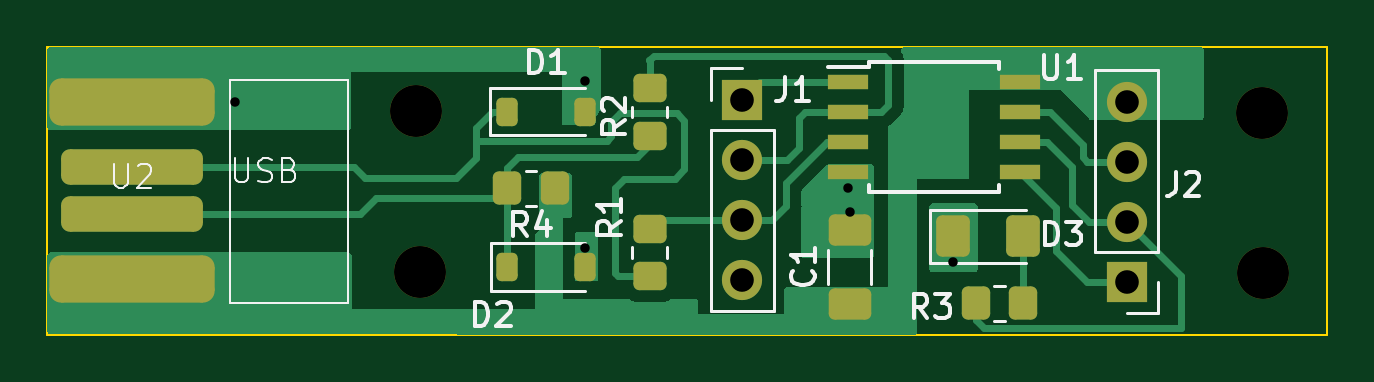
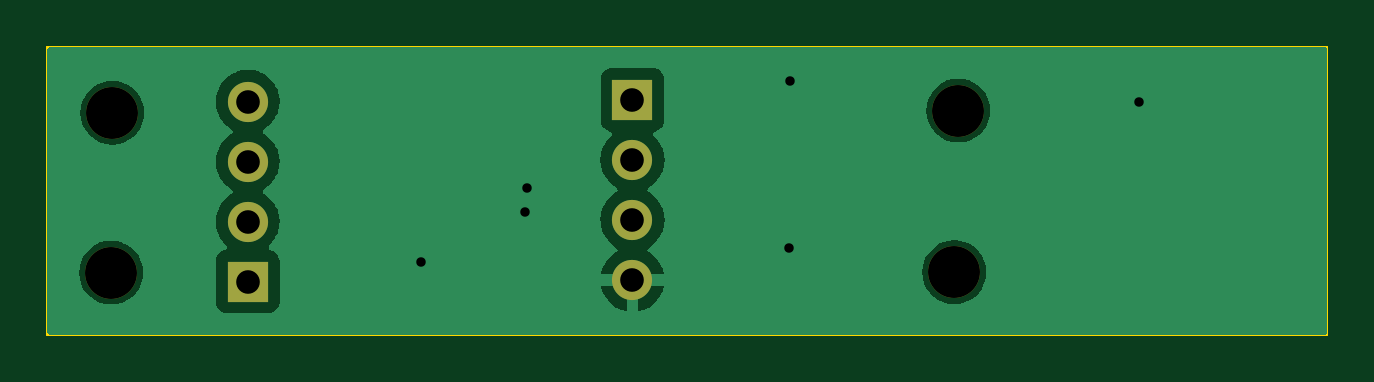
Circuit board: 10 layer files. Board 54.2 x 12.2 mm.
- bottom_copper: Attiny85_USB-B_Cu.gbr (26139 bytes)
- bottom_mask: Attiny85_USB-B_Mask.gbr (978 bytes)
- paste: Attiny85_USB-B_Paste.gbr (459 bytes)
- bottom_silk: Attiny85_USB-B_Silkscreen.gbr (460 bytes)
- outline: Attiny85_USB-Edge_Cuts.gbr (693 bytes)
- top_copper: Attiny85_USB-F_Cu.gbr (20007 bytes)
- top_mask: Attiny85_USB-F_Mask.gbr (3321 bytes)
- paste: Attiny85_USB-F_Paste.gbr (2797 bytes)
- top_silk: Attiny85_USB-F_Silkscreen.gbr (16104 bytes)
- drill: Attiny85_USB.drl (723 bytes)

=== bottom_copper: Attiny85_USB-B_Cu.gbr (26139 bytes, source omitted) ===
=== bottom_mask: Attiny85_USB-B_Mask.gbr ===
%TF.GenerationSoftware,KiCad,Pcbnew,(7.0.0)*%
%TF.CreationDate,2023-07-16T21:42:08+07:00*%
%TF.ProjectId,Attiny85_USB,41747469-6e79-4383-955f-5553422e6b69,rev?*%
%TF.SameCoordinates,Original*%
%TF.FileFunction,Soldermask,Bot*%
%TF.FilePolarity,Negative*%
%FSLAX46Y46*%
G04 Gerber Fmt 4.6, Leading zero omitted, Abs format (unit mm)*
G04 Created by KiCad (PCBNEW (7.0.0)) date 2023-07-16 21:42:08*
%MOMM*%
%LPD*%
G01*
G04 APERTURE LIST*
%ADD10C,2.200000*%
%ADD11R,1.700000X1.700000*%
%ADD12O,1.700000X1.700000*%
G04 APERTURE END LIST*
D10*
%TO.C,H1*%
X68680000Y-110580000D03*
%TD*%
D11*
%TO.C,J2*%
X98759999Y-117819999D03*
D12*
X98759999Y-115279999D03*
X98759999Y-112739999D03*
X98759999Y-110199999D03*
%TD*%
D10*
%TO.C,H4*%
X104540000Y-117440000D03*
%TD*%
D11*
%TO.C,J1*%
X82469999Y-110129999D03*
D12*
X82469999Y-112669999D03*
X82469999Y-115209999D03*
X82469999Y-117749999D03*
%TD*%
D10*
%TO.C,H3*%
X68850000Y-117420000D03*
%TD*%
%TO.C,H2*%
X104490000Y-110670000D03*
%TD*%
M02*

=== paste: Attiny85_USB-B_Paste.gbr ===
%TF.GenerationSoftware,KiCad,Pcbnew,(7.0.0)*%
%TF.CreationDate,2023-07-16T21:42:08+07:00*%
%TF.ProjectId,Attiny85_USB,41747469-6e79-4383-955f-5553422e6b69,rev?*%
%TF.SameCoordinates,Original*%
%TF.FileFunction,Paste,Bot*%
%TF.FilePolarity,Positive*%
%FSLAX46Y46*%
G04 Gerber Fmt 4.6, Leading zero omitted, Abs format (unit mm)*
G04 Created by KiCad (PCBNEW (7.0.0)) date 2023-07-16 21:42:08*
%MOMM*%
%LPD*%
G01*
G04 APERTURE LIST*
G04 APERTURE END LIST*
M02*

=== bottom_silk: Attiny85_USB-B_Silkscreen.gbr ===
%TF.GenerationSoftware,KiCad,Pcbnew,(7.0.0)*%
%TF.CreationDate,2023-07-16T21:42:08+07:00*%
%TF.ProjectId,Attiny85_USB,41747469-6e79-4383-955f-5553422e6b69,rev?*%
%TF.SameCoordinates,Original*%
%TF.FileFunction,Legend,Bot*%
%TF.FilePolarity,Positive*%
%FSLAX46Y46*%
G04 Gerber Fmt 4.6, Leading zero omitted, Abs format (unit mm)*
G04 Created by KiCad (PCBNEW (7.0.0)) date 2023-07-16 21:42:08*
%MOMM*%
%LPD*%
G01*
G04 APERTURE LIST*
G04 APERTURE END LIST*
M02*

=== outline: Attiny85_USB-Edge_Cuts.gbr ===
%TF.GenerationSoftware,KiCad,Pcbnew,(7.0.0)*%
%TF.CreationDate,2023-07-16T21:42:08+07:00*%
%TF.ProjectId,Attiny85_USB,41747469-6e79-4383-955f-5553422e6b69,rev?*%
%TF.SameCoordinates,Original*%
%TF.FileFunction,Profile,NP*%
%FSLAX46Y46*%
G04 Gerber Fmt 4.6, Leading zero omitted, Abs format (unit mm)*
G04 Created by KiCad (PCBNEW (7.0.0)) date 2023-07-16 21:42:08*
%MOMM*%
%LPD*%
G01*
G04 APERTURE LIST*
%TA.AperFunction,Profile*%
%ADD10C,0.100000*%
%TD*%
G04 APERTURE END LIST*
D10*
X53050000Y-107880000D02*
X107240000Y-107880000D01*
X107240000Y-107880000D02*
X107240000Y-120080000D01*
X107240000Y-120080000D02*
X53050000Y-120080000D01*
X53050000Y-120080000D02*
X53050000Y-107880000D01*
M02*

=== top_copper: Attiny85_USB-F_Cu.gbr (20007 bytes, source omitted) ===
=== top_mask: Attiny85_USB-F_Mask.gbr (3321 bytes, source withheld) ===
=== paste: Attiny85_USB-F_Paste.gbr (2797 bytes, source withheld) ===
=== top_silk: Attiny85_USB-F_Silkscreen.gbr (16104 bytes, source omitted) ===
=== drill: Attiny85_USB.drl ===
M48
; DRILL file {KiCad (7.0.0)} date Sun Jul 16 21:42:04 2023
; FORMAT={-:-/ absolute / metric / decimal}
; #@! TF.CreationDate,2023-07-16T21:42:04+07:00
; #@! TF.GenerationSoftware,Kicad,Pcbnew,(7.0.0)
; #@! TF.FileFunction,MixedPlating,1,2
FMAT,2
METRIC
; #@! TA.AperFunction,Plated,PTH,ViaDrill
T1C0.400
; #@! TA.AperFunction,Plated,PTH,ComponentDrill
T2C1.000
; #@! TA.AperFunction,NonPlated,NPTH,ComponentDrill
T3C2.200
%
G90
G05
T1
X61.01Y-110.23
X75.82Y-109.33
X75.83Y-116.39
X86.94Y-113.84
X87.02Y-114.87
X91.41Y-116.98
T2
X82.47Y-110.13
X82.47Y-112.67
X82.47Y-115.21
X82.47Y-117.75
X98.76Y-110.2
X98.76Y-112.74
X98.76Y-115.28
X98.76Y-117.82
T3
X68.68Y-110.58
X68.85Y-117.42
X104.49Y-110.67
X104.54Y-117.44
T0
M30

